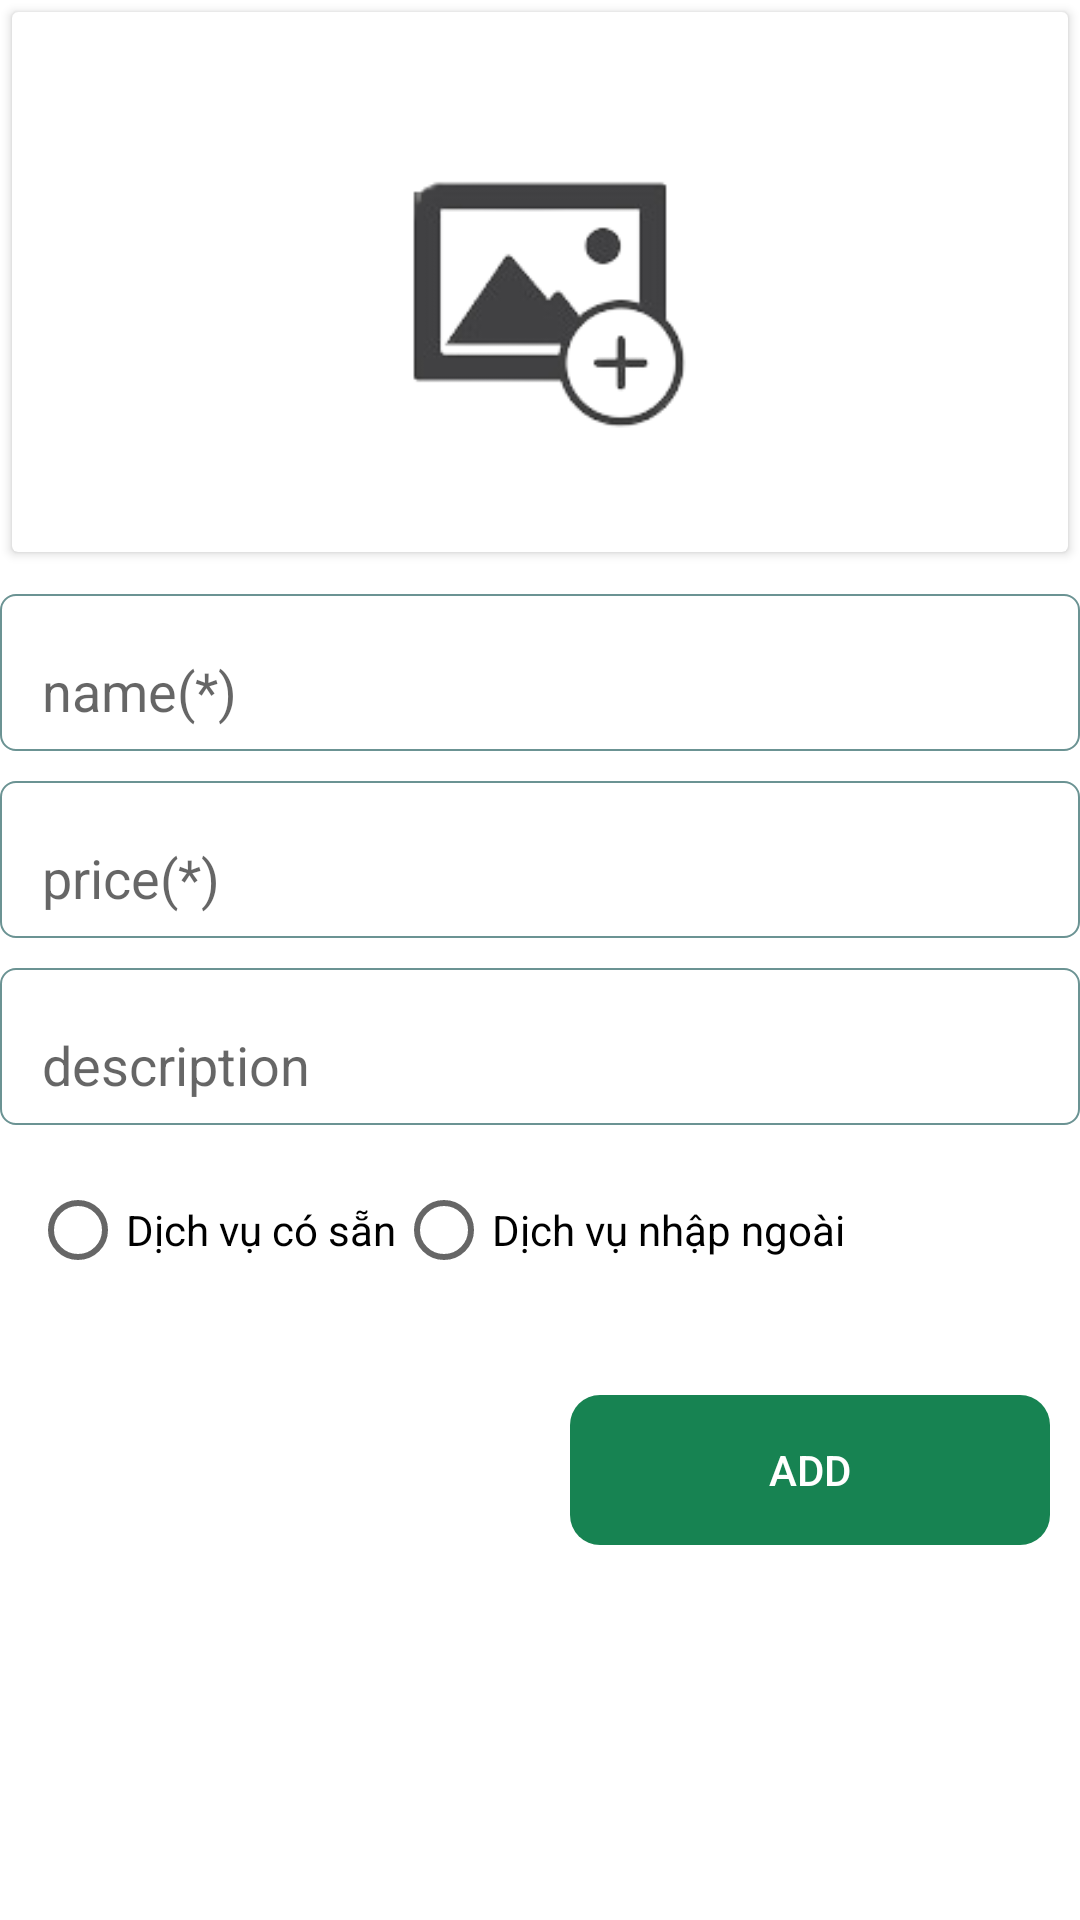

Here is an Android app screen rendered from its layout file. Give the layout XML and the strings, colors and styles it references.
<!-- AndroidManifest.xml: application theme Theme.UngDungChplay -->
<!-- res/layout/fragment_add_services.xml -->
<?xml version="1.0" encoding="utf-8"?>
<RelativeLayout xmlns:android="http://schemas.android.com/apk/res/android"
    xmlns:tools="http://schemas.android.com/tools"
    android:layout_width="match_parent"
    android:layout_height="match_parent"
    android:background="@color/white"
    xmlns:app="http://schemas.android.com/apk/res-auto"
    tools:context=".FragmentManager.ServiceFragment.AddServices">

    <ScrollView
        android:layout_width="match_parent"
        android:layout_height="match_parent"
        android:layout_centerInParent="true">

        <LinearLayout
            android:layout_width="match_parent"
            android:layout_height="match_parent"
            android:orientation="vertical">

            <androidx.cardview.widget.CardView
                android:layout_width="match_parent"
                android:layout_height="wrap_content"
                android:layout_margin="4dp">
                <ImageButton
                    android:id="@+id/addService_btnAddImg"
                    android:layout_width="180dp"
                    android:layout_height="180dp"
                    android:layout_gravity="center_horizontal"
                    android:background="@drawable/img_add"
                    android:elevation="4dp"
                    android:padding="10dp"
                    android:scaleType="centerInside"
                    android:stateListAnimator="@animator/btn_click_animator" />
            </androidx.cardview.widget.CardView>

            <TextView
                android:id="@+id/addService_msg"
                android:layout_width="match_parent"
                android:layout_height="wrap_content"
                android:layout_margin="10dp"
                android:gravity="center"
                android:text="@string/message"
                android:visibility="gone" />

            <com.google.android.material.textfield.TextInputLayout
                android:layout_width="match_parent"
                android:layout_height="wrap_content"
                android:layout_marginTop="10dp"
                android:background="@drawable/bg_edit"
                android:hint="name(*)"
                android:maxLines="1"
                android:paddingHorizontal="10dp">

                <com.google.android.material.textfield.TextInputEditText
                    android:id="@+id/addService_name"
                    android:layout_width="match_parent"
                    android:layout_height="match_parent"
                    android:backgroundTint="@color/white"
                    android:maxLength="30"
                    android:maxLines="1" />
            </com.google.android.material.textfield.TextInputLayout>

            <com.google.android.material.textfield.TextInputLayout
                android:layout_width="match_parent"
                android:layout_height="wrap_content"
                android:layout_marginTop="10dp"
                android:background="@drawable/bg_edit"
                android:hint="price(*)"
                android:maxLines="1"
                android:paddingHorizontal="10dp">

                <com.google.android.material.textfield.TextInputEditText
                    android:id="@+id/addService_price"
                    android:layout_width="match_parent"
                    android:layout_height="match_parent"
                    android:backgroundTint="@color/white"
                    android:inputType="number"
                    android:maxLength="9"
                    android:maxLines="1" />
            </com.google.android.material.textfield.TextInputLayout>

            <com.google.android.material.textfield.TextInputLayout
                android:layout_width="match_parent"
                android:layout_height="wrap_content"
                android:layout_marginTop="10dp"
                android:background="@drawable/bg_edit"
                android:hint="description"
                android:maxLines="1"
                android:paddingHorizontal="10dp">

                <com.google.android.material.textfield.TextInputEditText
                    android:id="@+id/addService_des"
                    android:layout_width="match_parent"
                    android:layout_height="match_parent"
                    android:backgroundTint="@color/white"
                    android:maxLines="1" />
            </com.google.android.material.textfield.TextInputLayout>

            <com.google.android.material.textfield.TextInputLayout
                android:id="@+id/showCount"
                android:layout_width="match_parent"
                android:layout_height="wrap_content"
                android:layout_marginTop="10dp"
                android:background="@drawable/bg_edit"
                android:hint="count(*)"
                android:maxLength="9"
                android:maxLines="1"
                android:paddingHorizontal="10dp"
                android:visibility="gone">

                <com.google.android.material.textfield.TextInputEditText
                    android:id="@+id/addService_count"
                    android:layout_width="match_parent"
                    android:layout_height="match_parent"
                    android:backgroundTint="@color/white"
                    android:inputType="number"
                    android:maxLines="1" />
            </com.google.android.material.textfield.TextInputLayout>

            <RadioGroup
                android:id="@+id/addService_rdg"
                android:layout_width="match_parent"
                android:layout_height="50dp"
                android:layout_margin="10dp"
                android:gravity="center_vertical"
                android:orientation="horizontal">

                <RadioButton
                    android:id="@+id/addService_rb_exists"
                    android:layout_width="wrap_content"
                    android:layout_height="wrap_content"
                    android:text="Dịch vụ có sẵn" />

                <RadioButton
                    android:id="@+id/addService_rb_notExists"
                    android:layout_width="wrap_content"
                    android:layout_height="wrap_content"
                    android:text="Dịch vụ nhập ngoài" />
            </RadioGroup>

            <LinearLayout
                android:layout_width="match_parent"
                android:layout_height="wrap_content"
                android:layout_marginTop="10dp"
                android:orientation="horizontal">

                <Button
                    android:id="@+id/addService_btnCancel"
                    android:layout_width="wrap_content"
                    android:layout_height="wrap_content"
                    android:layout_margin="10dp"
                    android:layout_weight="1"
                    android:background="@drawable/custom_btn_cancel"
                    android:stateListAnimator="@animator/btn_click_animator"
                    android:text="Clear"
                    android:textColor="@color/white" />

                <Button
                    android:id="@+id/addService_btnAdd"
                    android:layout_width="wrap_content"
                    android:layout_height="50dp"
                    android:layout_margin="10dp"
                    android:layout_weight="1"
                    android:background="@drawable/custom_btn_blue"
                    android:stateListAnimator="@animator/btn_click_animator"
                    android:text="add"
                    android:textColor="@color/white" />
            </LinearLayout>
        </LinearLayout>
    </ScrollView>
</RelativeLayout>
<!-- resources referenced by this layout -->
<resources>
  <color name="white">#FFFFFFFF</color>
  <!-- drawable bg_edit (drawable) -->
  <?xml version="1.0" encoding="utf-8"?>
  <shape android:shape="rectangle" xmlns:android="http://schemas.android.com/apk/res/android">
    <stroke android:width="0.5dp" android:color="@color/btn_p"/>
    <corners android:radius="5dp"/>
  </shape>
  <!-- drawable custom_btn_blue (drawable) -->
  <?xml version="1.0" encoding="utf-8"?>
  <shape android:shape="rectangle" xmlns:android="http://schemas.android.com/apk/res/android">
      <corners android:radius="10dp"/>
      <solid android:color="@color/colorBackGround_btn"/>
      <padding android:left="5dp"
          android:right="5dp"/>
  
  </shape>
  <!-- drawable img_add: png bitmap (drawable, 9833 bytes) -->
  <string name="message">message</string>
  <style name="Theme.UngDungChplay" parent="Theme.AppCompat.Light.NoActionBar">
          
          <item name="colorPrimary">@color/purple_500</item>
          <item name="colorPrimaryVariant">@color/purple_700</item>
          <item name="colorOnPrimary">@color/white</item>
          
          <item name="colorSecondary">@color/teal_200</item>
          <item name="colorSecondaryVariant">@color/teal_700</item>
          <item name="colorOnSecondary">@color/black</item>
          
          <item name="android:statusBarColor">@color/colorBackGround_btn</item>
          
      </style>
  <color name="btn_p">#6b9393</color>
  <color name="colorBackGround_btn">#178352</color>
  <color name="purple_500">#FF6200EE</color>
  <color name="purple_700">#FF3700B3</color>
  <color name="teal_200">#FF03DAC5</color>
  <color name="teal_700">#FF018786</color>
  <color name="black">#FF000000</color>
</resources>
